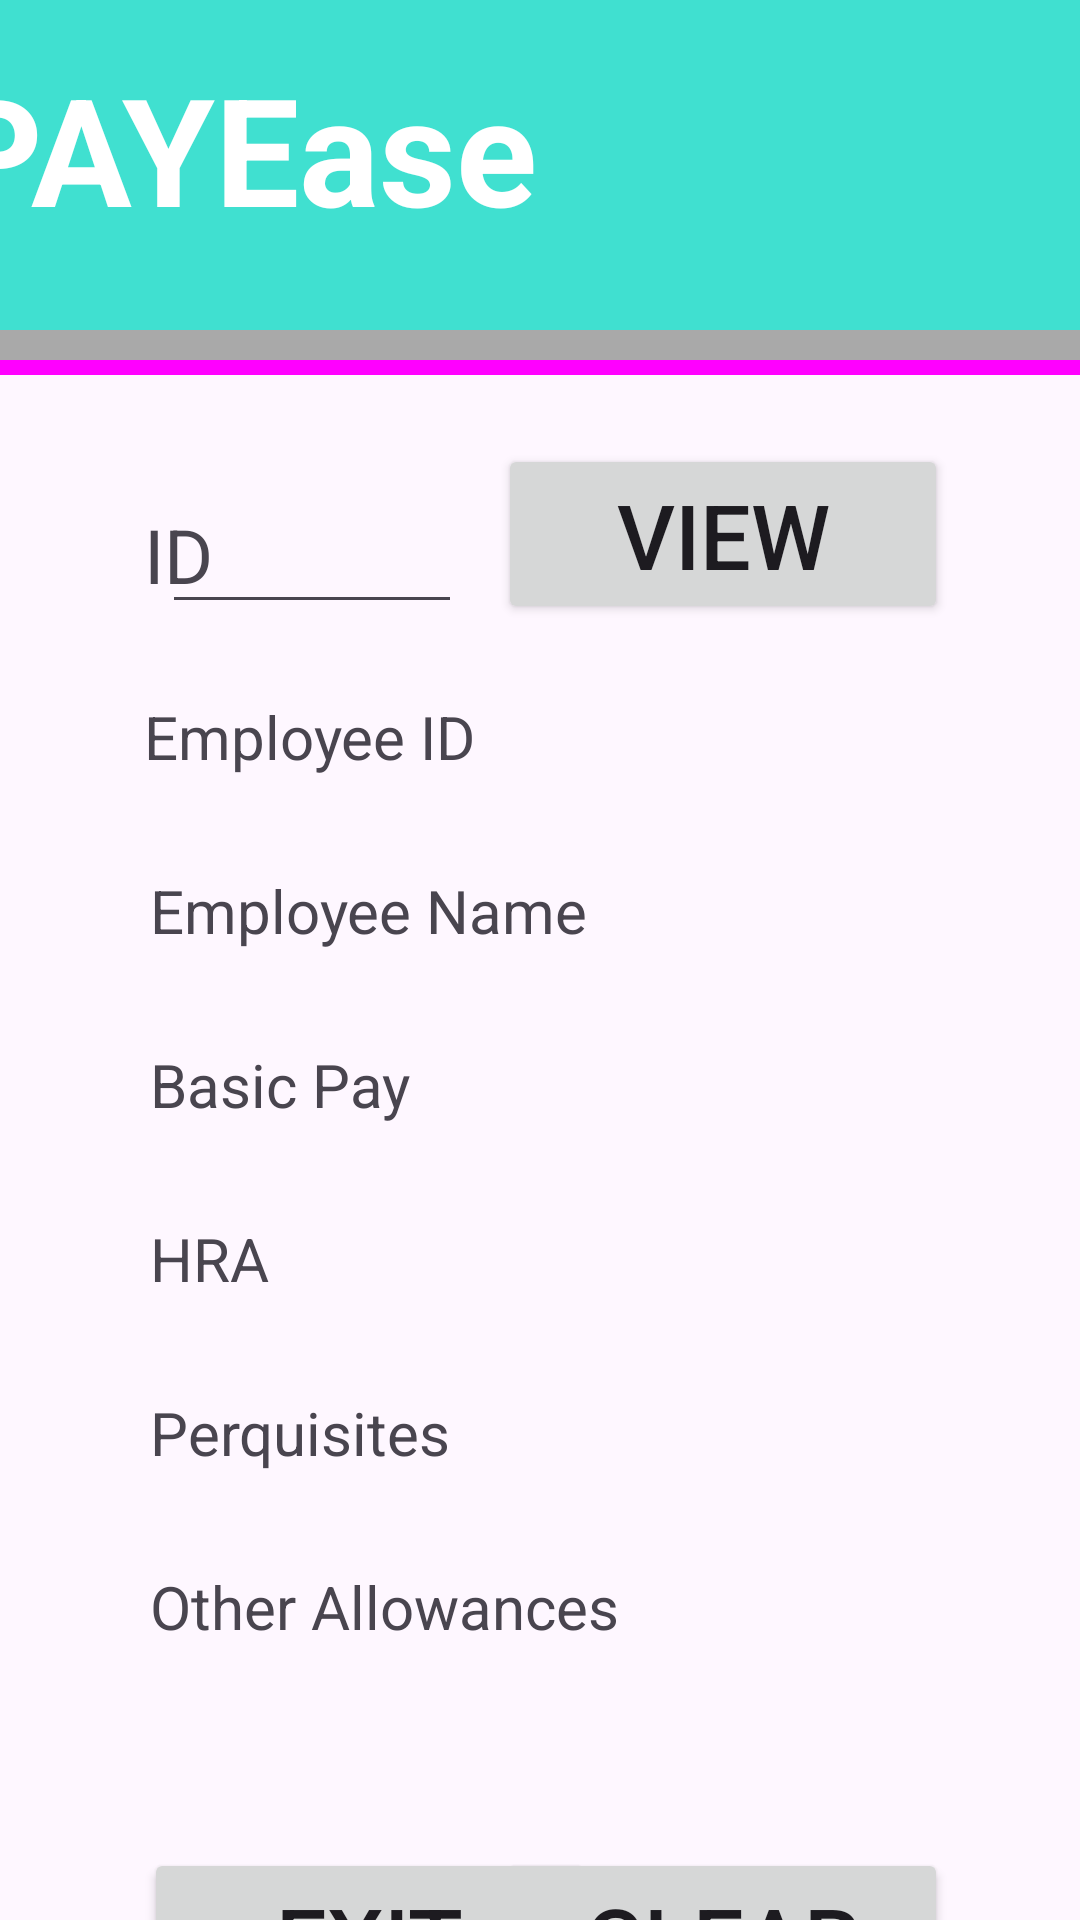

Reconstruct the res/layout file that produces this screen, plus the resources it refers to.
<!-- AndroidManifest.xml: application theme Theme.PayrollGenerator -->
<!-- res/layout/display_activity.xml -->
<?xml version="1.0" encoding="utf-8"?>

<androidx.constraintlayout.widget.ConstraintLayout xmlns:android="http://schemas.android.com/apk/res/android"
    xmlns:app="http://schemas.android.com/apk/res-auto"
    xmlns:tools="http://schemas.android.com/tools"
    android:layout_width="match_parent"
    android:layout_height="match_parent">



    <ImageView
        android:id="@+id/topBanner"
        android:layout_width="match_parent"
        android:layout_height="110dp"
        android:background="#40E0D0"
        app:layout_constraintEnd_toEndOf="parent"
        app:layout_constraintStart_toStartOf="parent"
        app:layout_constraintTop_toTopOf="parent" />

    <ImageView
        android:id="@+id/bannerGrey"
        android:layout_width="match_parent"
        android:layout_height="10dp"
        android:background="#A9a9a9"
        app:layout_constraintEnd_toEndOf="parent"
        app:layout_constraintStart_toStartOf="parent"
        app:layout_constraintTop_toBottomOf="@+id/topBanner" />

    <ImageView
        android:id="@+id/bannerMagenta"
        android:layout_width="match_parent"
        android:layout_height="5dp"
        android:background="#FF00FF"
        app:layout_constraintEnd_toEndOf="parent"
        app:layout_constraintStart_toStartOf="parent"
        app:layout_constraintTop_toBottomOf="@+id/bannerGrey" />

    <ImageView
        android:id="@+id/videoButtons"
        android:layout_width="match_parent"
        android:layout_height="700dp"

        app:layout_constraintEnd_toEndOf="parent"
        app:layout_constraintStart_toStartOf="parent"
        tools:layout_editor_absoluteY="125dp" />

    <ImageView
        android:id="@+id/bottomBorder"
        android:layout_width="match_parent"
        android:layout_height="10dp"
        android:layout_marginTop="1dp"
        android:background="@color/black"
        app:layout_constraintEnd_toEndOf="parent"
        app:layout_constraintStart_toStartOf="parent"
        app:layout_constraintTop_toBottomOf="@+id/videoButtons" />

    <ImageView
        android:id="@+id/bottomVideo"
        android:layout_width="match_parent"
        android:layout_height="100dp"

        app:layout_constraintBottom_toBottomOf="parent"
        app:layout_constraintEnd_toEndOf="parent"
        app:layout_constraintStart_toStartOf="parent"
        app:layout_constraintTop_toBottomOf="@+id/bottomBorder" />


    <TextView
        android:id="@+id/addTitle"
        android:layout_width="30dp"
        android:layout_height="40dp"
        android:layout_marginStart="48dp"
        android:layout_marginTop="168dp"
        android:text="ID"
        android:textSize="25dp"
        app:layout_constraintBottom_toTopOf="@+id/idText"
        app:layout_constraintStart_toStartOf="parent"
        app:layout_constraintTop_toTopOf="@+id/videoButtons"
        app:layout_constraintVertical_bias="0.0" />

    <Button
        android:id="@+id/button"
        android:layout_width="150dp"
        android:layout_height="60dp"
        android:layout_marginTop="49dp"
        android:layout_marginEnd="44dp"
        android:text="VIEW"
        android:textSize="30dp"
        app:layout_constraintBottom_toTopOf="@+id/idEdit"
        app:layout_constraintEnd_toEndOf="@+id/videoButtons"
        app:layout_constraintTop_toTopOf="@+id/videoButtons"
        app:layout_constraintVertical_bias="0.779" />

    <EditText
        android:id="@+id/editText"
        android:layout_width="100dp"
        android:layout_height="40dp"
        android:textSize="20dp"
        android:layout_marginTop="61dp"
        android:layout_marginEnd="36dp"
        app:layout_constraintBottom_toTopOf="@+id/idText"
        app:layout_constraintEnd_toStartOf="@+id/button"
        app:layout_constraintStart_toEndOf="@+id/addTitle"
        app:layout_constraintTop_toTopOf="@+id/videoButtons"
        app:layout_constraintVertical_bias="0.816" />

    <TextView
        android:id="@+id/idText"
        android:layout_width="115dp"
        android:layout_height="30dp"
        android:layout_marginStart="48dp"
        android:layout_marginBottom="28dp"
        android:text="Employee ID"
        android:textSize="20dp"
        app:layout_constraintBottom_toTopOf="@+id/nameText"
        app:layout_constraintStart_toStartOf="@+id/videoButtons" />

    <TextView
        android:id="@+id/nameText"
        android:layout_width="155dp"
        android:layout_height="30dp"
        android:layout_marginStart="50dp"
        android:layout_marginBottom="28dp"
        android:text="Employee Name"
        android:textSize="20dp"
        app:layout_constraintBottom_toTopOf="@+id/basicpayText"
        app:layout_constraintEnd_toStartOf="@+id/nameEdit"
        app:layout_constraintHorizontal_bias="0.0"
        app:layout_constraintStart_toStartOf="@+id/videoButtons" />

    <TextView
        android:id="@+id/basicpayText"
        android:layout_width="115dp"
        android:layout_height="30dp"
        android:layout_marginStart="50dp"
        android:layout_marginBottom="28dp"
        android:text="Basic Pay"
        android:textSize="20dp"
        app:layout_constraintBottom_toTopOf="@+id/hraText"
        app:layout_constraintEnd_toStartOf="@+id/basicpayEdit"
        app:layout_constraintHorizontal_bias="0.0"
        app:layout_constraintStart_toStartOf="@+id/videoButtons" />

    <TextView
        android:id="@+id/hraText"
        android:layout_width="50dp"
        android:layout_height="30dp"
        android:layout_marginStart="50dp"
        android:layout_marginBottom="28dp"
        android:text="HRA"
        android:textSize="20dp"
        app:layout_constraintBottom_toTopOf="@+id/perquisitesText"
        app:layout_constraintEnd_toStartOf="@+id/hraEdit"
        app:layout_constraintHorizontal_bias="0.0"
        app:layout_constraintStart_toStartOf="@+id/videoButtons" />

    <TextView
        android:id="@+id/perquisitesText"
        android:layout_width="115dp"
        android:layout_height="30dp"
        android:layout_marginStart="50dp"
        android:layout_marginBottom="28dp"
        android:text="Perquisites"
        android:textSize="20dp"
        app:layout_constraintBottom_toTopOf="@+id/othersText"
        app:layout_constraintEnd_toStartOf="@+id/perquisitesEdit"
        app:layout_constraintHorizontal_bias="0.0"
        app:layout_constraintStart_toStartOf="@+id/videoButtons" />

    <TextView
        android:id="@+id/othersText"
        android:layout_width="165dp"
        android:layout_height="30dp"
        android:layout_marginStart="50dp"
        android:layout_marginBottom="64dp"
        android:text="Other Allowances"
        android:textSize="20dp"
        app:layout_constraintBottom_toTopOf="@+id/exit"
        app:layout_constraintEnd_toStartOf="@+id/othersEdit"
        app:layout_constraintHorizontal_bias="0.0"
        app:layout_constraintStart_toStartOf="@+id/videoButtons" />

    <TextView
        android:id="@+id/idEdit"
        android:layout_width="150dp"
        android:layout_height="40dp"
        android:layout_marginEnd="44dp"
        android:textSize="20dp"
        android:layout_marginBottom="16dp"
        app:layout_constraintBottom_toTopOf="@+id/nameEdit"
        app:layout_constraintEnd_toEndOf="@+id/videoButtons" />

    <TextView
        android:id="@+id/nameEdit"
        android:layout_width="150dp"
        android:layout_height="40dp"
        android:textSize="20dp"
        android:layout_marginEnd="44dp"
        android:layout_marginBottom="20dp"
        app:layout_constraintBottom_toTopOf="@+id/basicpayEdit"
        app:layout_constraintEnd_toEndOf="@+id/videoButtons" />

    <TextView
        android:id="@+id/basicpayEdit"
        android:layout_width="150dp"
        android:layout_height="40dp"
        android:layout_marginEnd="44dp"
        android:textSize="20dp"
        android:layout_marginBottom="16dp"
        app:layout_constraintBottom_toTopOf="@+id/hraEdit"
        app:layout_constraintEnd_toEndOf="@+id/videoButtons" />

    <TextView
        android:id="@+id/hraEdit"
        android:layout_width="150dp"
        android:layout_height="40dp"
        android:layout_marginEnd="44dp"
        android:textSize="20dp"
        android:layout_marginBottom="20dp"
        app:layout_constraintBottom_toTopOf="@+id/perquisitesEdit"
        app:layout_constraintEnd_toEndOf="@+id/videoButtons" />

    <TextView
        android:id="@+id/perquisitesEdit"
        android:layout_width="150dp"
        android:layout_height="40dp"
        android:layout_marginEnd="44dp"
        android:textSize="20dp"
        android:layout_marginBottom="16dp"
        app:layout_constraintBottom_toTopOf="@+id/othersEdit"
        app:layout_constraintEnd_toEndOf="@+id/videoButtons" />

    <TextView
        android:id="@+id/othersEdit"
        android:layout_width="150dp"
        android:textSize="20dp"
        android:layout_height="40dp"
        android:layout_marginEnd="48dp"
        android:layout_marginBottom="136dp"
        app:layout_constraintBottom_toBottomOf="@+id/videoButtons"
        app:layout_constraintEnd_toEndOf="parent" />

    <Button
        android:id="@+id/again"
        android:layout_width="150dp"
        android:layout_height="60dp"
        android:layout_marginEnd="44dp"
        android:layout_marginBottom="24dp"
        android:text="CLEAR"
        android:textSize="30dp"
        app:layout_constraintBottom_toBottomOf="@+id/videoButtons"
        app:layout_constraintEnd_toEndOf="@+id/videoButtons" />

    <Button
        android:id="@+id/exit"
        android:layout_width="150dp"
        android:layout_height="60dp"
        android:layout_marginStart="48dp"
        android:layout_marginBottom="24dp"
        android:text="EXIT"
        android:textSize="30dp"
        app:layout_constraintBottom_toBottomOf="@+id/videoButtons"
        app:layout_constraintEnd_toStartOf="@+id/again"
        app:layout_constraintHorizontal_bias="0.0"
        app:layout_constraintStart_toStartOf="@+id/videoButtons" />
    <TextView
        android:id="@+id/titleText"
        android:layout_width="200dp"
        android:layout_height="74dp"
        android:layout_marginStart="16dp"
        android:layout_marginTop="16dp"
        android:text="PAYEase"
        android:textColor="@color/white"
        android:textSize="50dp"
        android:textStyle="bold"
        android:textAlignment="center"
        android:layout_marginEnd="216dp"
        android:layout_marginBottom="20dp"
        app:layout_constraintBottom_toBottomOf="@+id/topBanner"
        app:layout_constraintEnd_toEndOf="@+id/topBanner"
        app:layout_constraintStart_toStartOf="@+id/topBanner"
        app:layout_constraintTop_toTopOf="@+id/topBanner" />

</androidx.constraintlayout.widget.ConstraintLayout>
<!-- resources referenced by this layout -->
<resources>
  <style name="Theme.PayrollGenerator" parent="Base.Theme.PayrollGenerator" />
  <style name="Base.Theme.PayrollGenerator" parent="Theme.Material3.DayNight.NoActionBar">
          
          
      </style>
  <!-- not gathered from this repository: default colours our renderer supplied (Android Studio template values) -->
  <color name="black">#FF000000</color>
  <color name="white">#FFFFFFFF</color>
</resources>
